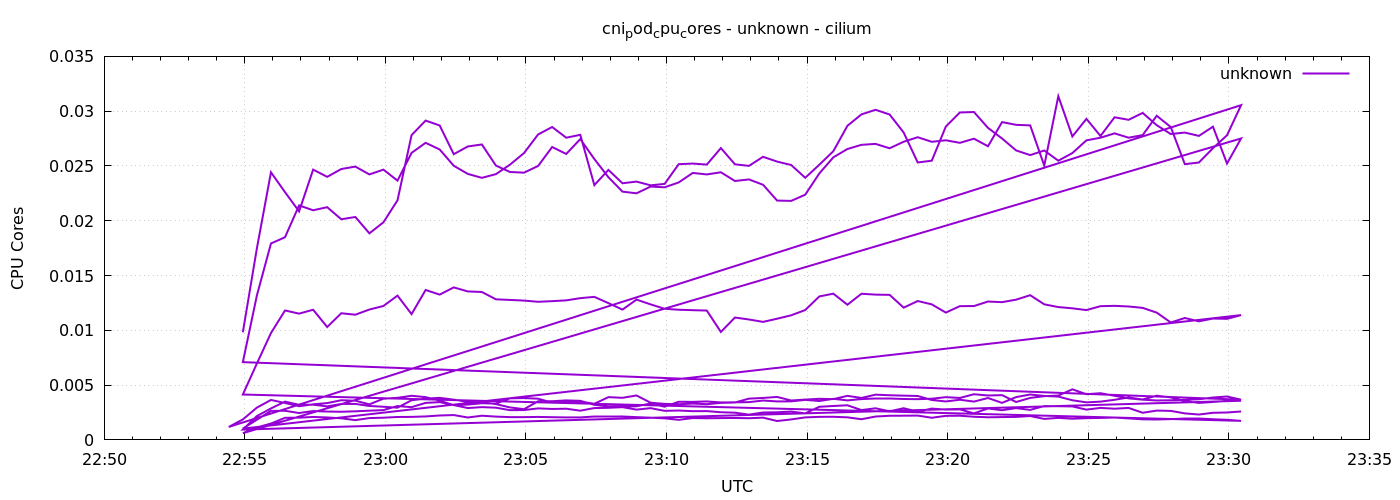

Values plotted in this chart, from the file beside it:
1778021696	0.009822587673083664
1778021726	0.01749
1778021756	0.02442
1778021786	0.02261
1778021816	0.02085
1778021846	0.02467
1778021876	0.02401
1778021906	0.02472
1778021936	0.02494
1778021966	0.02423
1778021996	0.02466
1778022026	0.02366
1778022056	0.02619
1778022086	0.02711
1778022116	0.0265
1778022146	0.02502
1778022176	0.02427
1778022206	0.02392
1778022236	0.02425
1778022266	0.02512
1778022296	0.02618
1778022326	0.02788
1778022356	0.02855
1778022386	0.02758
1778022416	0.02784
1778022446	0.02325
1778022476	0.02464
1778022506	0.02342
1778022536	0.02357
1778022566	0.02323
1778022596	0.02336
1778022626	0.02516
1778022656	0.02522
1778022686	0.02512
1778022716	0.02663
1778022746	0.02515
1778022776	0.02501
1778022806	0.02584
1778022836	0.0254
1778022866	0.02509
1778022896	0.02392
1778022926	0.02511
1778022956	0.02635
1778022986	0.02866
1778023016	0.02971
1778023046	0.03012
1778023076	0.0297
1778023106	0.02805
1778023136	0.02532
1778023166	0.02548
1778023196	0.0286
1778023226	0.02988
1778023256	0.02992
1778023286	0.02847
1778023316	0.0275
1778023346	0.02642
1778023376	0.02599
1778023406	0.02641
1778023436	0.02548
1778023466	0.02618
1778023496	0.02734
... 444 more rows
